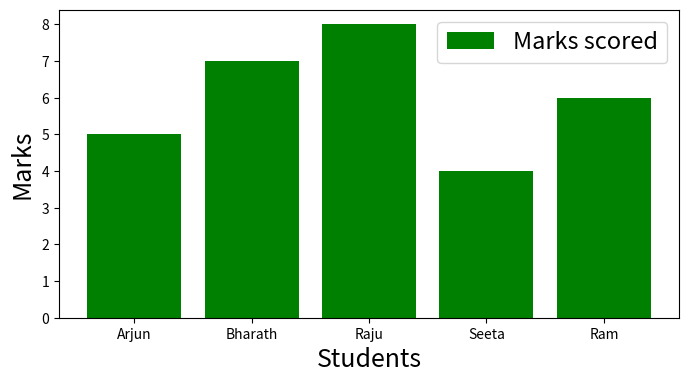

Write the Python code that produced this figure.
import matplotlib.pyplot as plt
import numpy as np

plt.figure(figsize = (8, 4))

x = ['Arjun', 'Bharath', 'Raju', 'Seeta', 'Ram']

y = [5, 7, 8, 4, 6]

plt.bar(x, y, color = 'g')

plt.xlabel('Students', fontsize = 18)
plt.ylabel('Marks', fontsize = 18)

#Changing text fontsize in legend
plt.legend(['Marks scored'], fontsize = 17)

plt.show()
